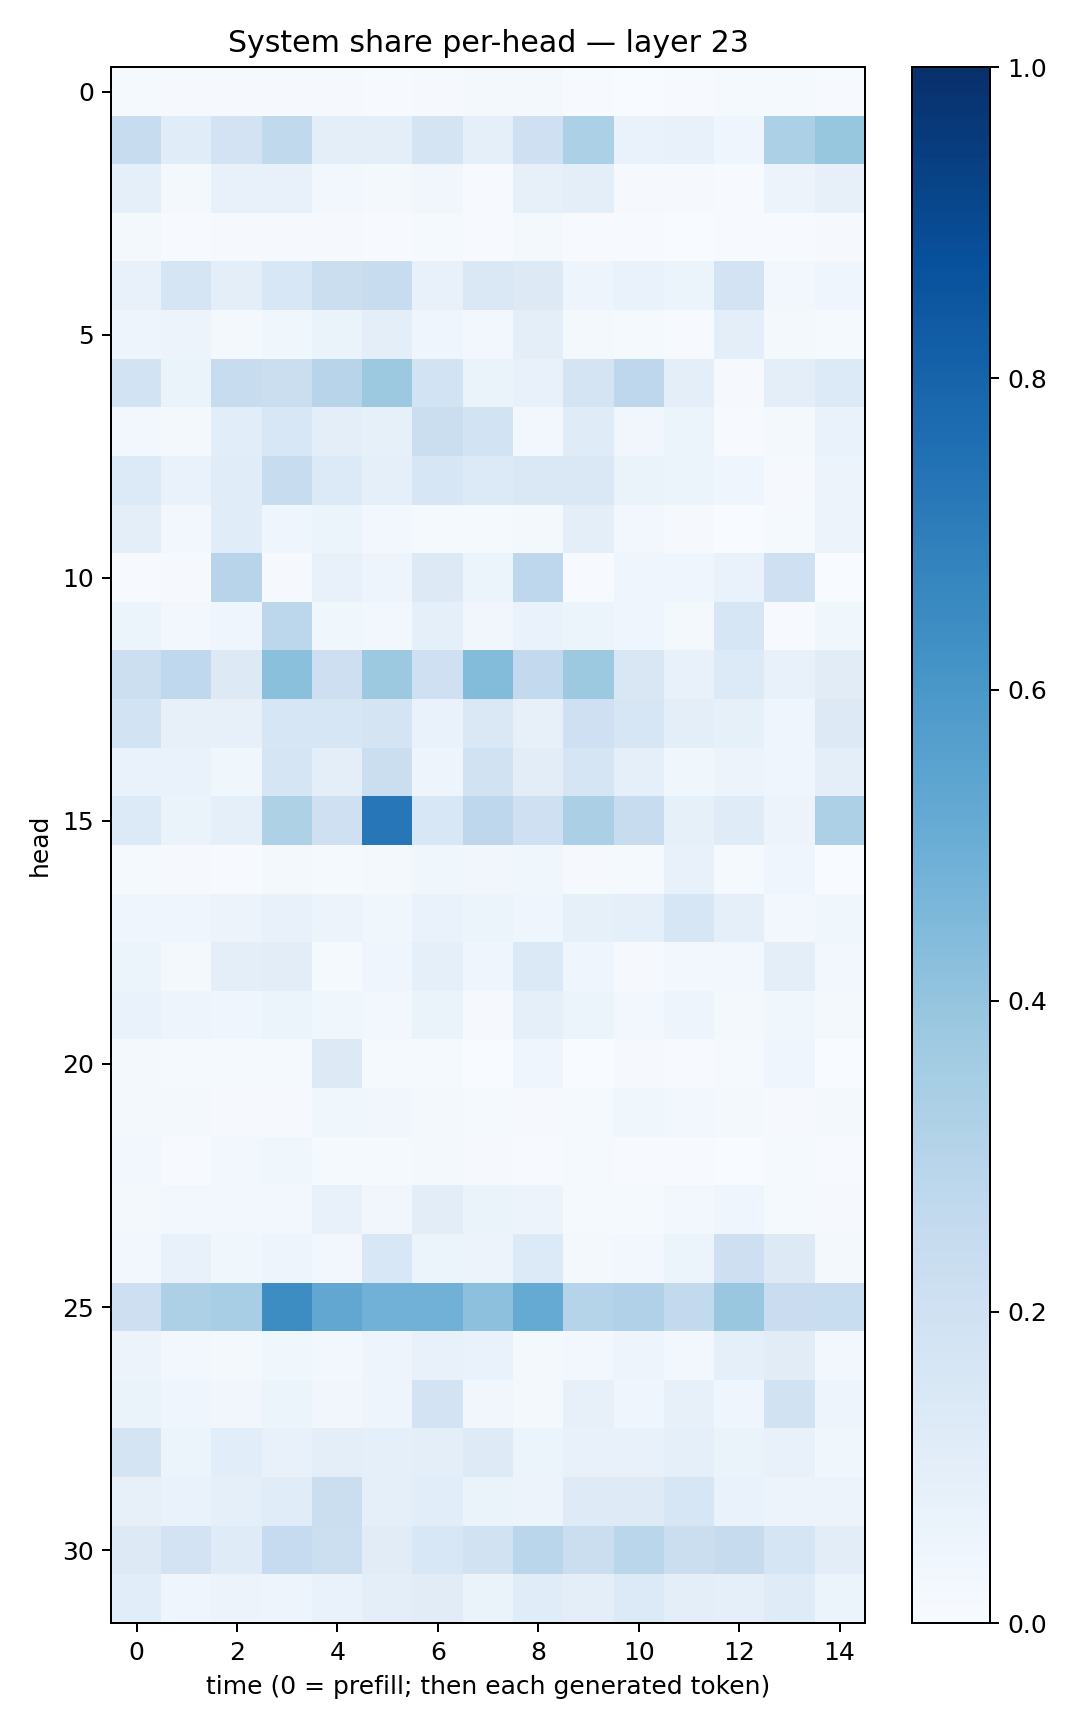

The file beside this chart, header and first rows:
0.011835815, 0.011488728, 0.009973906, 0.010096895, 0.009424181, 0.0063196616, 0.010962504, 0.022230681, 0.01572512, 0.007645182, 0.0036928365, 0.0054199607, 0.0141323, 0.013265959, 0.0075255865
0.2344, 0.1151, 0.1821, 0.2633, 0.09591, 0.09725, 0.1725, 0.09266, 0.2037, 0.3311, 0.06913, 0.07391, 0.04636, 0.3284, 0.3942
0.08919, 0.0158, 0.07787, 0.07504, 0.02966, 0.02119, 0.03164, 0.006281, 0.08165, 0.09401, 0.01111, 0.009378, 0.007793, 0.05713, 0.07946
0.0224, 0.006467, 0.009587, 0.01002, 0.008045, 0.006616, 0.01373, 0.004957, 0.01575, 0.007101, 0.005079, 0.00364, 0.006664, 0.004565, 0.01115
0.07623, 0.1658, 0.09814, 0.1554, 0.2209, 0.2393, 0.0776, 0.1448, 0.1323, 0.04698, 0.06713, 0.05357, 0.1823, 0.02442, 0.04202
0.04744, 0.05498, 0.01579, 0.03906, 0.06541, 0.0979, 0.03992, 0.02914, 0.09655, 0.01662, 0.0151, 0.006057, 0.09682, 0.02193, 0.0123
0.1865, 0.06418, 0.2394, 0.2239, 0.296, 0.3779, 0.1853, 0.06453, 0.07094, 0.173, 0.2758, 0.0961, 0.01098, 0.0975, 0.1357
0.02677, 0.01972, 0.1079, 0.1542, 0.0985, 0.0836, 0.2261, 0.1857, 0.02951, 0.1201, 0.03223, 0.06184, 0.006617, 0.02069, 0.0686
0.1367, 0.06708, 0.1149, 0.2414, 0.1364, 0.0863, 0.1598, 0.1361, 0.1426, 0.1438, 0.06369, 0.05936, 0.04501, 0.00825, 0.05782
0.1013, 0.0285, 0.1163, 0.04375, 0.06097, 0.02596, 0.01404, 0.01507, 0.01959, 0.09575, 0.02416, 0.008914, 0.002447, 0.01529, 0.05634
0.004552, 0.007871, 0.293, 0.008321, 0.07039, 0.04822, 0.1266, 0.06218, 0.2766, 0.004578, 0.0465, 0.04436, 0.06849, 0.2059, 0.003084
0.05403, 0.02965, 0.04369, 0.2805, 0.03599, 0.02546, 0.09318, 0.03136, 0.0673, 0.05182, 0.04223, 0.01999, 0.1574, 0.005711, 0.03702
0.2178, 0.2658, 0.1279, 0.4201, 0.2119, 0.3777, 0.2088, 0.4378, 0.259, 0.3765, 0.1491, 0.07251, 0.1331, 0.07351, 0.1123
0.1858, 0.08165, 0.07934, 0.1625, 0.1577, 0.1779, 0.06718, 0.1481, 0.0816, 0.2033, 0.1621, 0.09377, 0.08392, 0.04333, 0.1326
0.0671, 0.06764, 0.03642, 0.1654, 0.09414, 0.221, 0.04982, 0.1908, 0.1047, 0.1715, 0.08935, 0.03741, 0.05648, 0.04082, 0.09626
0.1366, 0.06306, 0.08826, 0.3211, 0.209, 0.7251, 0.1525, 0.2751, 0.2096, 0.334, 0.2355, 0.08444, 0.1186, 0.05718, 0.3258
0.01442, 0.01076, 0.006315, 0.02217, 0.01413, 0.01988, 0.0386, 0.03306, 0.03827, 0.01144, 0.01279, 0.07457, 0.01324, 0.04411, 0.003788
0.04507, 0.0435, 0.05696, 0.07602, 0.0582, 0.03685, 0.06823, 0.06214, 0.04483, 0.08569, 0.08912, 0.1575, 0.08747, 0.03044, 0.03742
0.05862, 0.02142, 0.09994, 0.1018, 0.01497, 0.0428, 0.09228, 0.04244, 0.1375, 0.04479, 0.009807, 0.03103, 0.02581, 0.09781, 0.02378
0.06854, 0.04765, 0.04159, 0.06048, 0.03542, 0.02987, 0.06272, 0.01162, 0.09098, 0.05921, 0.02436, 0.04713, 0.02016, 0.03667, 0.02209
0.0157, 0.01175, 0.01247, 0.01527, 0.1252, 0.01411, 0.01239, 0.002001, 0.04027, 0.003702, 0.008331, 0.005486, 0.01199, 0.04264, 0.001374
0.01842, 0.02127, 0.008274, 0.009473, 0.03749, 0.03227, 0.01733, 0.01475, 0.009147, 0.01447, 0.03706, 0.0291, 0.01822, 0.01171, 0.0181
0.02651, 0.006659, 0.02905, 0.03567, 0.01438, 0.01267, 0.01725, 0.008046, 0.007557, 0.01492, 0.007371, 0.006011, 0.00353, 0.01407, 0.005063
0.02067, 0.02361, 0.03079, 0.02884, 0.07277, 0.0333, 0.1018, 0.06314, 0.05772, 0.01417, 0.01461, 0.0268, 0.04618, 0.01388, 0.009826
0.03107, 0.07342, 0.03702, 0.04925, 0.02693, 0.1527, 0.05366, 0.05715, 0.1332, 0.01804, 0.02382, 0.06188, 0.2112, 0.1326, 0.02295
0.2111, 0.328, 0.3448, 0.6436, 0.5306, 0.4834, 0.4805, 0.4178, 0.5172, 0.2971, 0.3166, 0.2594, 0.385, 0.2281, 0.233
0.0567, 0.02894, 0.01858, 0.0381, 0.02519, 0.04977, 0.07403, 0.06844, 0.02291, 0.02993, 0.04773, 0.0312, 0.08678, 0.1119, 0.02708
0.06422, 0.04527, 0.03403, 0.05401, 0.03166, 0.04969, 0.1822, 0.03213, 0.0233, 0.08118, 0.04541, 0.08194, 0.04367, 0.1931, 0.04723
0.1784, 0.05879, 0.1062, 0.07725, 0.09926, 0.08849, 0.0963, 0.1229, 0.05374, 0.07315, 0.07554, 0.09102, 0.06558, 0.07434, 0.03853
0.08, 0.069, 0.08815, 0.1158, 0.2232, 0.0885, 0.1086, 0.06471, 0.05809, 0.1223, 0.1217, 0.1569, 0.06962, 0.05471, 0.05642
0.1258, 0.1826, 0.1197, 0.2467, 0.2158, 0.1115, 0.1535, 0.1926, 0.2876, 0.2227, 0.2857, 0.2203, 0.2425, 0.1645, 0.1029
0.1075, 0.04663, 0.05634, 0.05047, 0.06701, 0.09768, 0.11, 0.06528, 0.1141, 0.09377, 0.1362, 0.09449, 0.0902, 0.1211, 0.06216
